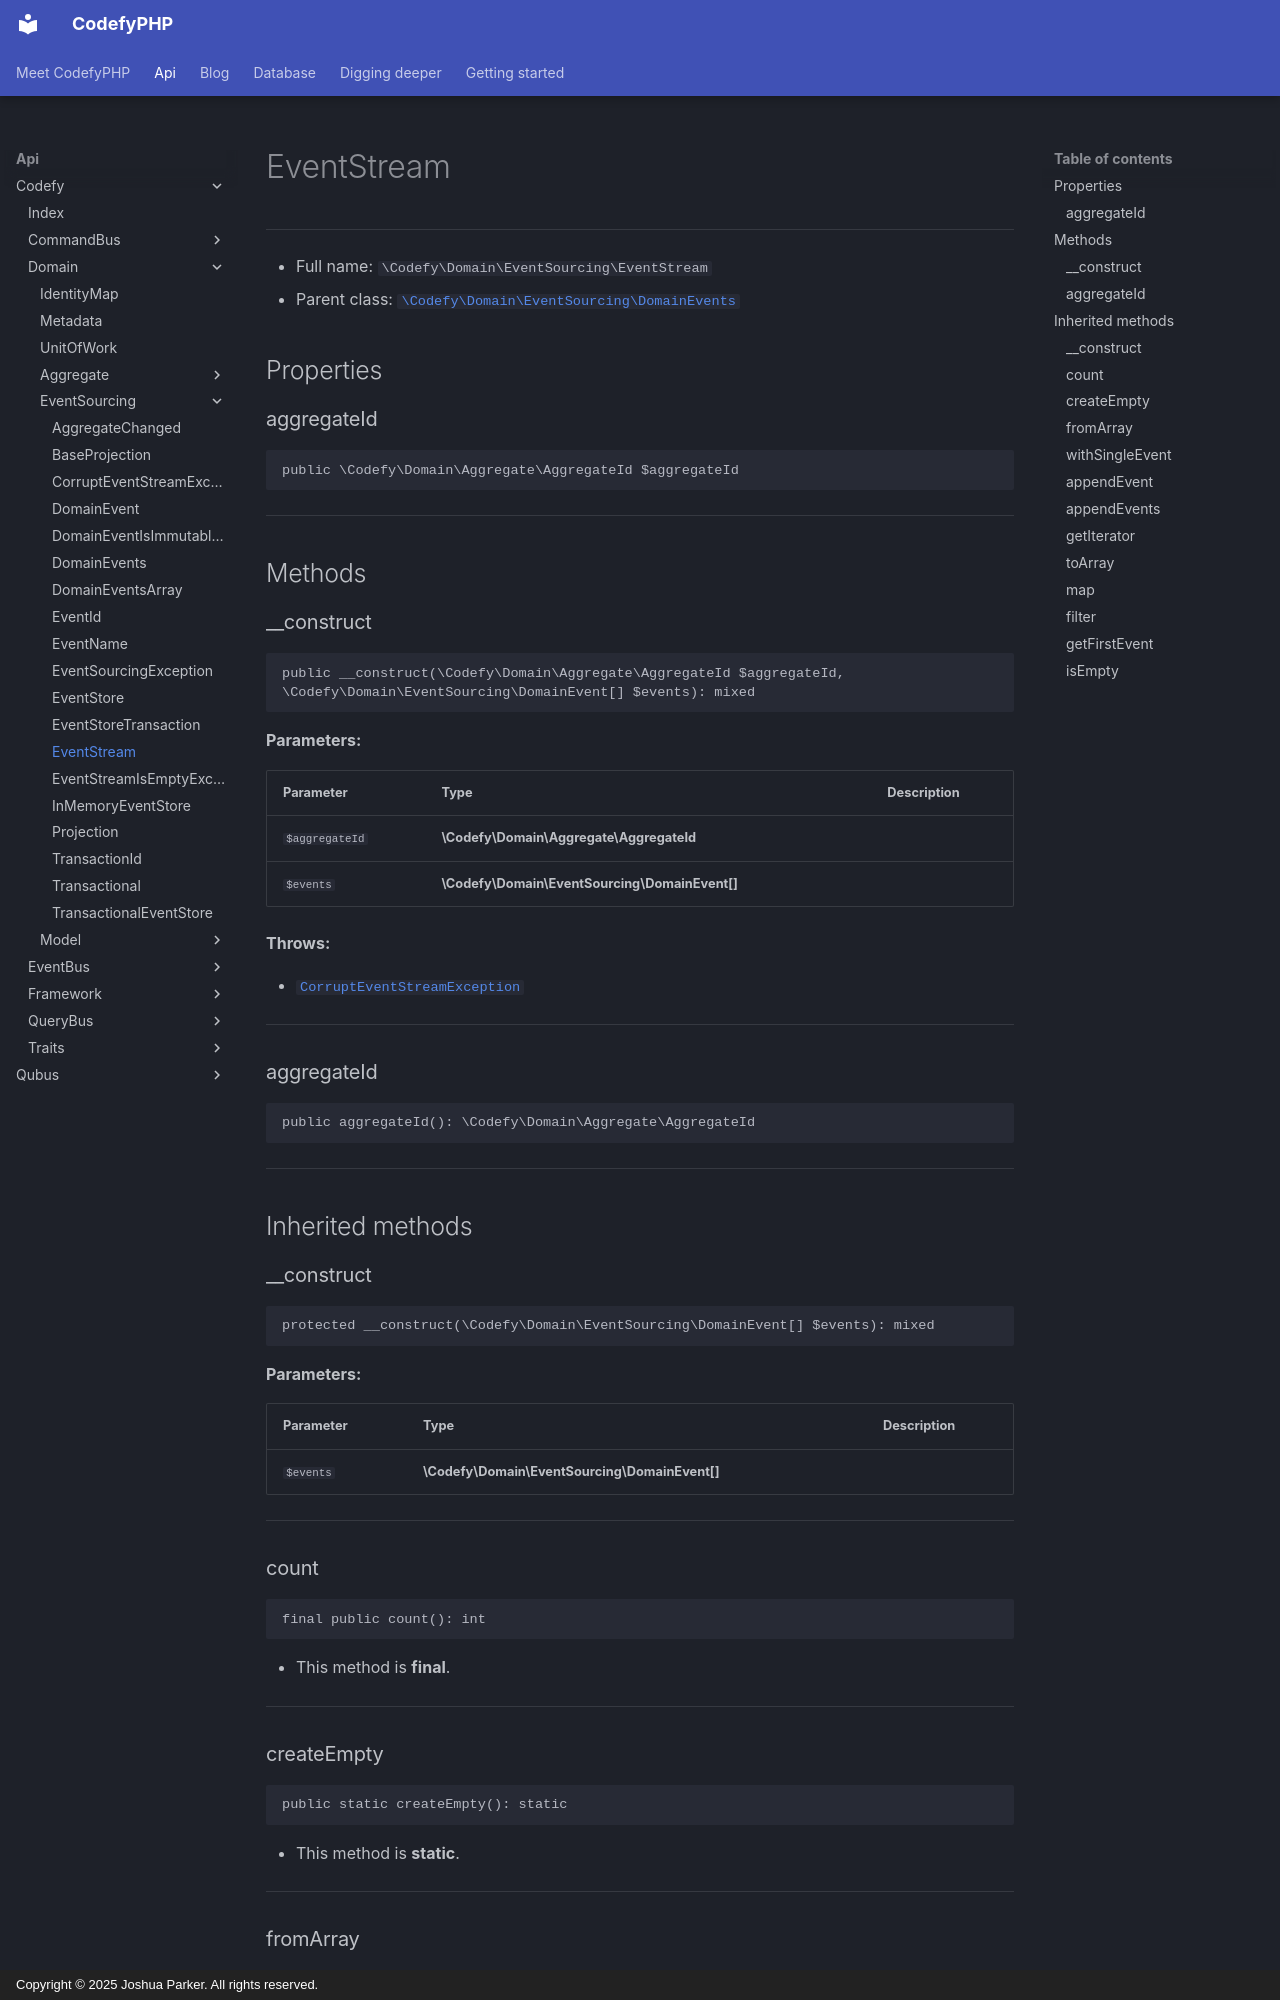

repository: codefyphp/docs · page: api/Codefy/Domain/EventSourcing/EventStream/index.html · generator: mkdocs · copyright: Copyright © 2025 Joshua Parker. All rights reserved.

# EventStream

***

* Full name: `\Codefy\Domain\EventSourcing\EventStream`
* Parent class: [`\Codefy\Domain\EventSourcing\DomainEvents`](./DomainEvents.md)

## Properties

### aggregateId

```php
public \Codefy\Domain\Aggregate\AggregateId $aggregateId
```

***

## Methods

### __construct

```php
public __construct(\Codefy\Domain\Aggregate\AggregateId $aggregateId, \Codefy\Domain\EventSourcing\DomainEvent[] $events): mixed
```

**Parameters:**

| Parameter      | Type                                           | Description |
|----------------|------------------------------------------------|-------------|
| `$aggregateId` | **\Codefy\Domain\Aggregate\AggregateId**       |             |
| `$events`      | **\Codefy\Domain\EventSourcing\DomainEvent[]** |             |

**Throws:**

- [`CorruptEventStreamException`](./CorruptEventStreamException.md)

***

### aggregateId

```php
public aggregateId(): \Codefy\Domain\Aggregate\AggregateId
```

***

## Inherited methods

### __construct

```php
protected __construct(\Codefy\Domain\EventSourcing\DomainEvent[] $events): mixed
```

**Parameters:**

| Parameter | Type                                           | Description |
|-----------|------------------------------------------------|-------------|
| `$events` | **\Codefy\Domain\EventSourcing\DomainEvent[]** |             |

***

### count

```php
final public count(): int
```

* This method is **final**.
***

### createEmpty

```php
public static createEmpty(): static
```

* This method is **static**.
***
